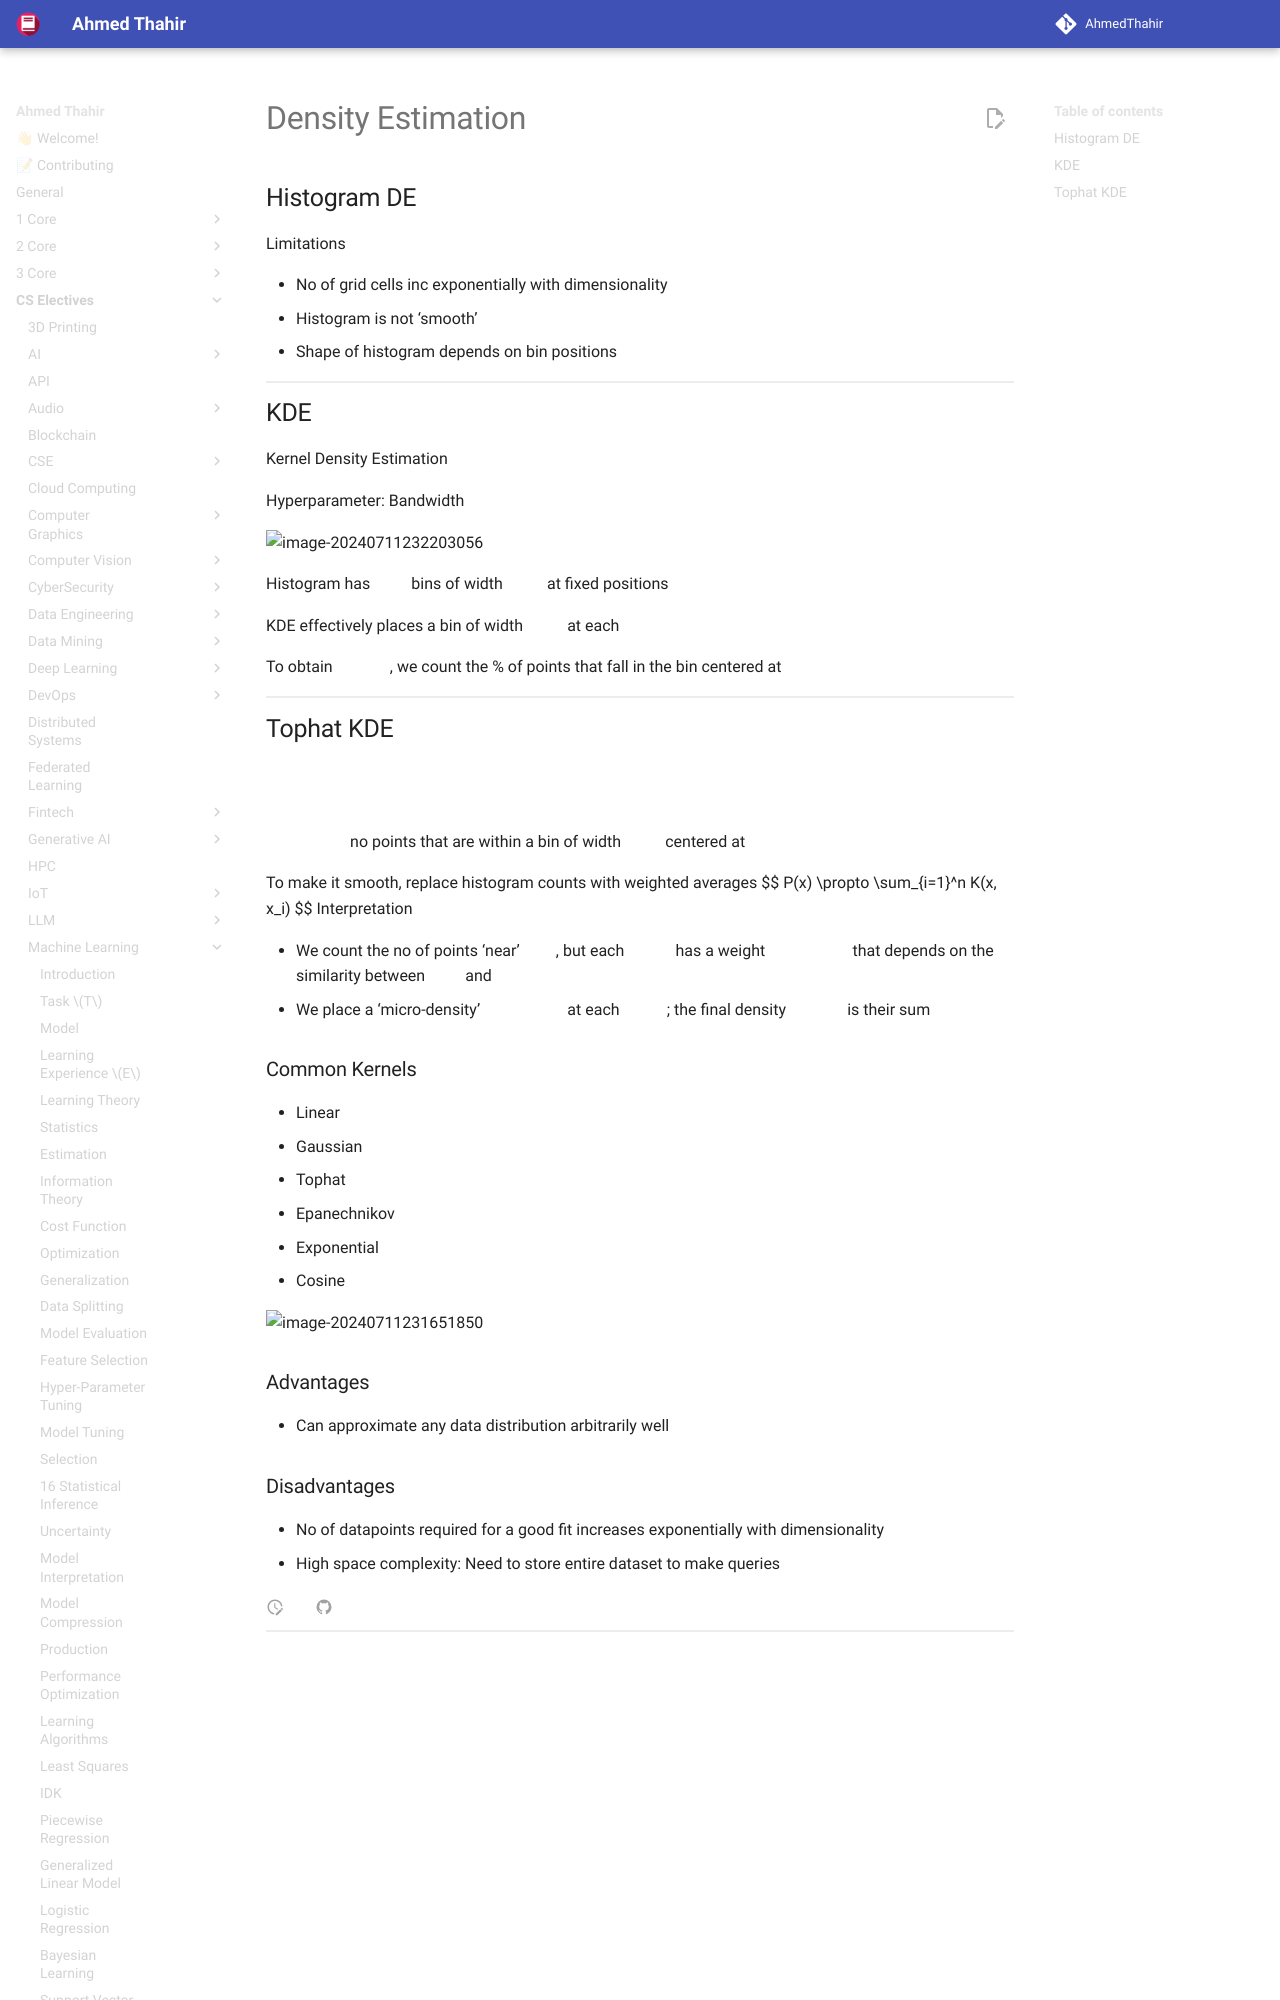

repository: AhmedThahir/AhmedThahir.github.io · page: CS_Electives/Machine_Learning/33_KDE/index.html · generator: mkdocs

# Density Estimation

## Histogram DE

Limitations

- No of grid cells inc exponentially with dimensionality $k$
- Histogram is not ‘smooth’
- Shape of histogram depends on bin positions

## KDE

Kernel Density Estimation

Hyperparameter: Bandwidth $w$
